Run: headless pygame with SDL's dummy video driver; simulated clock (each Clock.tick advances the game by its frame time, no real sleeping); random seed 0; keys injected as events and as key.get_pressed() state; no mouse input; restart key R tapped at the start of phases 3 and 4.
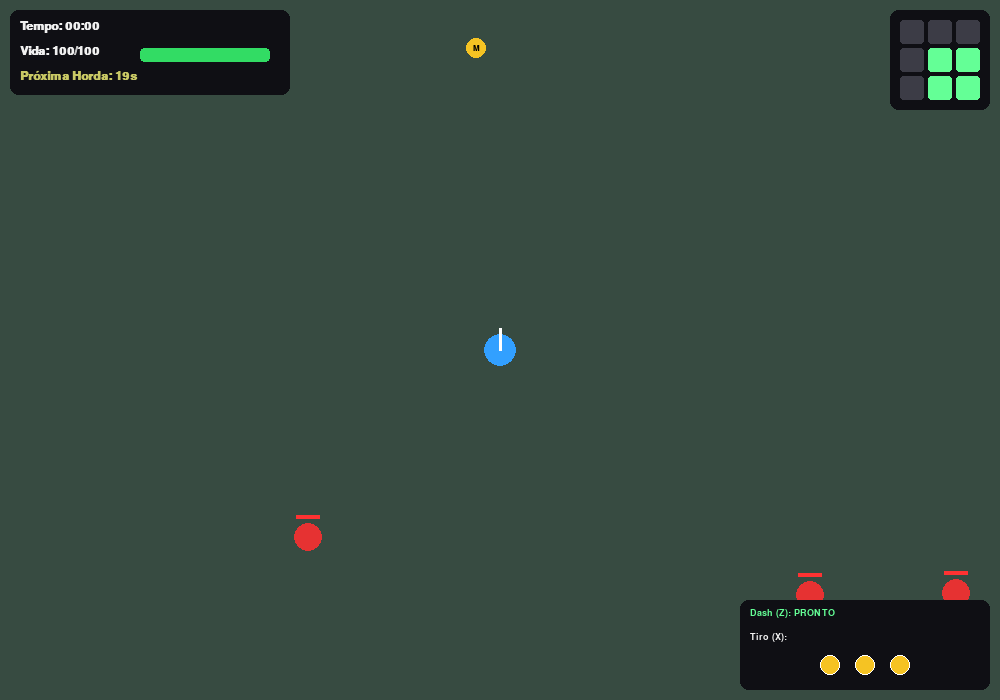
Frame 1 of 4 · flips 1–60 · no input
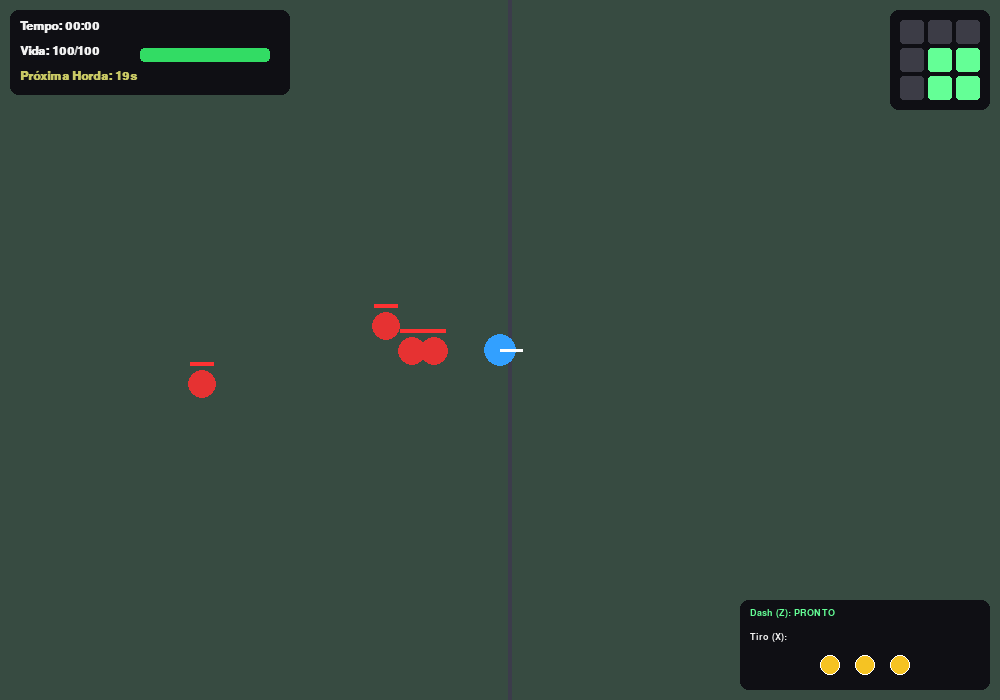
Frame 2 of 4 · flips 61–180 · tapped SPACE, RETURN · held RIGHT (→), D
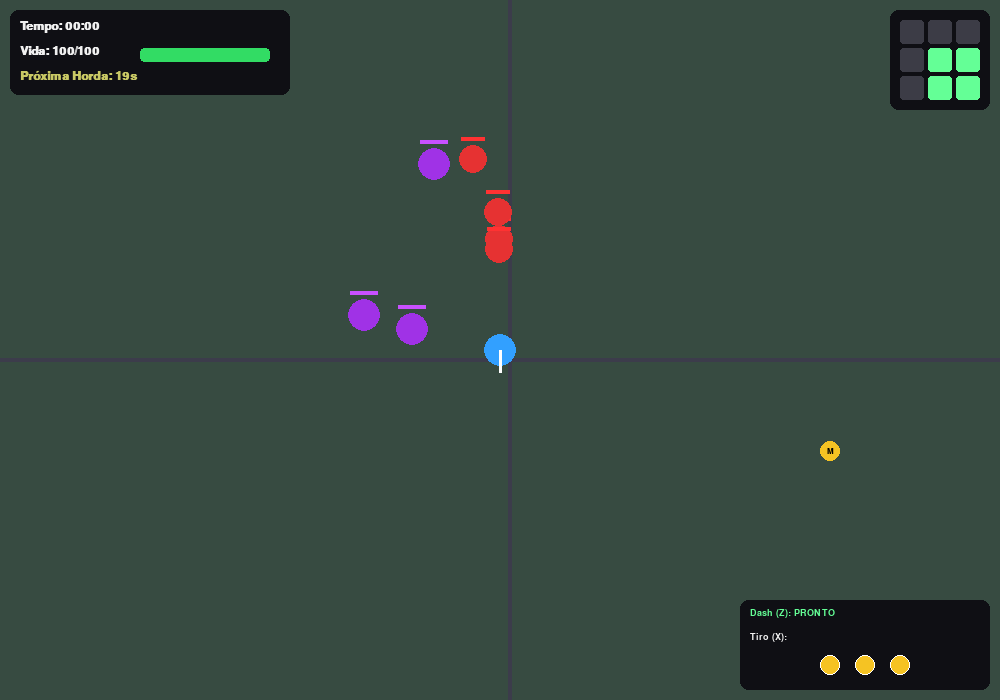
Frame 3 of 4 · flips 181–300 · tapped R · held DOWN (↓), S
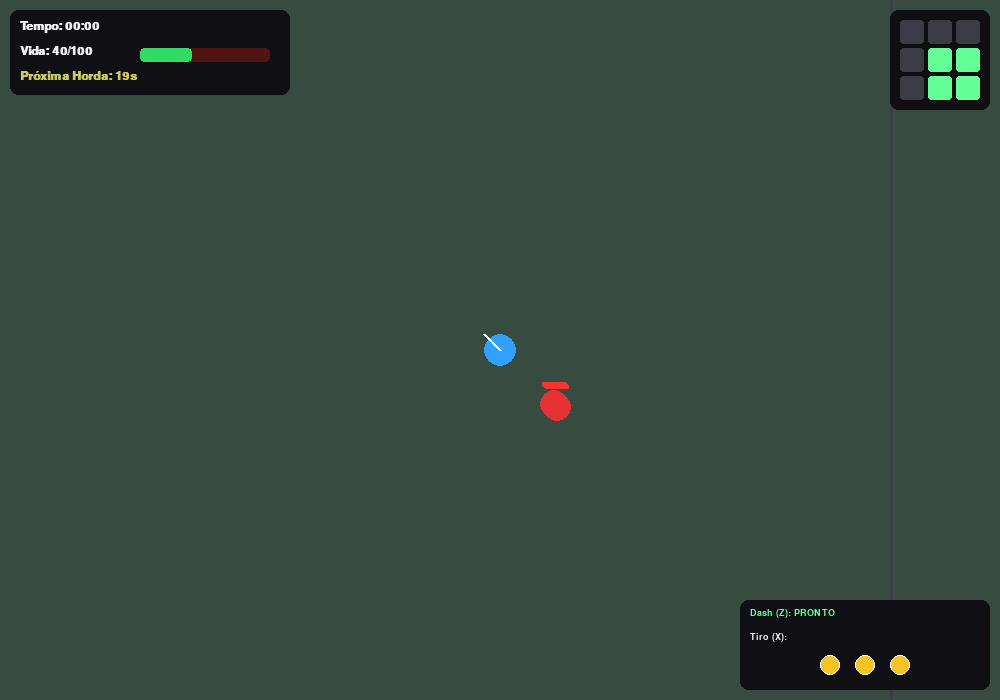
Frame 4 of 4 · flips 301–420 · tapped R · held LEFT (←), A, UP (↑), W

The pygame program that drew these frames:

import pygame
import sys
import math
import random
import time

LARGURA_TELA, ALTURA_TELA = 1000, 700
GRID_LINHAS, GRID_COLUNAS = 3, 3
LARGURA_AREA, ALTURA_AREA = 1100, 1100
LARGURA_MUNDO = GRID_COLUNAS * LARGURA_AREA  # 3300 px
ALTURA_MUNDO = GRID_LINHAS * ALTURA_AREA    # 3300 px

FPS = 60


COR_FUNDO = (25, 25, 30)
COR_GRID = (60, 60, 75)
COR_AREA_INATIVA = (35, 35, 42)
COR_AREA_ATIVA = (55, 75, 65)
COR_PLAYER = (50, 160, 255)
COR_DASH = (120, 220, 255)
COR_VERMELHO = (230, 50, 50)
COR_ROXO = (160, 50, 230)
COR_ITEM_VIDA = (50, 220, 100)
COR_ITEM_MUNICAO = (245, 195, 35)
COR_TEXTO = (240, 240, 240)
COR_HUD_BG = (15, 15, 20)


class Camera:
    def __init__(self, largura, altura):
        self.largura = largura
        self.altura = altura
        self.x = 0
        self.y = 0

    def atualizar(self, alvo_x, alvo_y):
        self.x = max(0, min(alvo_x - self.largura // 2, LARGURA_MUNDO - self.largura))
        self.y = max(0, min(alvo_y - self.altura // 2, ALTURA_MUNDO - self.altura))

    def aplicar(self, obj_x, obj_y):
        return obj_x - self.x, obj_y - self.y



class Player:
    def __init__(self, x, y):
        self.x = x
        self.y = y
        self.raio = 16
        self.velocidade = 4.5
        self.vida_max = 100
        self.vida = 100
        self.municao_max = 3
        self.municao = 3
        self.dir_x = 0
        self.dir_y = -1  
        

        self.em_dash = False
        self.duracao_dash = 0
        self.velocidade_dash = 18
        self.cooldown_dash = 0          
        self.COOLDOWN_DASH_MAX = 600   
        
        self.cooldown_invuln = 0

    def mover(self, teclas):
        if self.cooldown_dash > 0:
            self.cooldown_dash -= 1

        if self.em_dash:
            self.x += self.dir_x * self.velocidade_dash
            self.y += self.dir_y * self.velocidade_dash
            self.duracao_dash -= 1
            if self.duracao_dash <= 0:
                self.em_dash = False
        else:
            dx, dy = 0, 0
            if teclas[pygame.K_LEFT] or teclas[pygame.K_a]:
                dx -= 1
            if teclas[pygame.K_RIGHT] or teclas[pygame.K_d]:
                dx += 1
            if teclas[pygame.K_UP] or teclas[pygame.K_w]:
                dy -= 1
            if teclas[pygame.K_DOWN] or teclas[pygame.K_s]:
                dy += 1

            if dx != 0 or dy != 0:
                norma = math.hypot(dx, dy)
                self.dir_x = dx / norma
                self.dir_y = dy / norma
                self.x += self.dir_x * self.velocidade
                self.y += self.dir_y * self.velocidade

        self.x = max(self.raio, min(LARGURA_MUNDO - self.raio, self.x))
        self.y = max(self.raio, min(ALTURA_MUNDO - self.raio, self.y))

        if self.cooldown_invuln > 0:
            self.cooldown_invuln -= 1

    def usar_dash(self):
        if self.cooldown_dash == 0 and not self.em_dash:
            self.em_dash = True
            self.duracao_dash = 8
            self.cooldown_dash = self.COOLDOWN_DASH_MAX
            return True
        return False

    def atirar(self, tiros):
        if self.municao > 0:
            self.municao -= 1
            tiros.append(Tiro(self.x, self.y, self.dir_x, self.dir_y))
            return True
        return False

    def desenhar(self, tela, camera):
        cx, cy = camera.aplicar(self.x, self.y)
        cor = COR_DASH if self.em_dash else COR_PLAYER
        if self.cooldown_invuln % 4 < 2:
            pygame.draw.circle(tela, cor, (int(cx), int(cy)), self.raio)
            p_frente = (int(cx + self.dir_x * (self.raio + 6)), int(cy + self.dir_y * (self.raio + 6)))
            pygame.draw.line(tela, (255, 255, 255), (cx, cy), p_frente, 3)


class Tiro:
    def __init__(self, x, y, dir_x, dir_y):
        self.x = x
        self.y = y
        self.dir_x = dir_x
        self.dir_y = dir_y
        self.raio = 14
        self.velocidade = 12
        self.dano = 10
        self.distancia_percorrida = 0
        self.alcance_maximo = 144
        self.ativo = True
        self.atingidos = set()  

    def atualizar(self):
        dx = self.dir_x * self.velocidade
        dy = self.dir_y * self.velocidade
        self.x += dx
        self.y += dy
        self.distancia_percorrida += self.velocidade

        if self.distancia_percorrida >= self.alcance_maximo:
            self.ativo = False

    def desenhar(self, tela, camera):
        cx, cy = camera.aplicar(self.x, self.y)
        pygame.draw.circle(tela, (255, 220, 50), (int(cx), int(cy)), self.raio)
        pygame.draw.circle(tela, (255, 255, 255), (int(cx), int(cy)), self.raio - 4)


class InimigoVermelho:
    def __init__(self, x, y):
        self.x = x
        self.y = y
        self.raio = 14
        self.vida_max = 10
        self.vida = 10
        self.dano_contato = 10
        self.velocidade = 3.9

    def atualizar(self, px, py):
        dx = px - self.x
        dy = py - self.y
        dist = math.hypot(dx, dy)
        if dist > 0:
            self.x += (dx / dist) * self.velocidade
            self.y += (dy / dist) * self.velocidade

    def desenhar(self, tela, camera):
        cx, cy = camera.aplicar(self.x, self.y)
        pygame.draw.circle(tela, COR_VERMELHO, (int(cx), int(cy)), self.raio)
        largura_barra = 24
        pct = max(0, self.vida / self.vida_max)
        pygame.draw.rect(tela, (50, 0, 0), (cx - 12, cy - 22, largura_barra, 4))
        pygame.draw.rect(tela, (255, 50, 50), (cx - 12, cy - 22, largura_barra * pct, 4))


class InimigoRoxo:
    def __init__(self, x, y):
        self.x = x
        self.y = y
        self.raio = 16
        self.vida_max = 20
        self.vida = 20
        self.dano_contato = 20
        self.velocidade = 4.8
        self.angulo_espiral = random.uniform(0, math.pi * 2)

    def atualizar(self, px, py):
        dx = px - self.x
        dy = py - self.y
        dist = math.hypot(dx, dy)
        if dist > 0:
            dir_x = dx / dist
            dir_y = dy / dist
            
            perp_x = -dir_y
            perp_y = dir_x

            self.angulo_espiral += 0.08
            fator_espiral = math.sin(self.angulo_espiral) * 1.3

            vx = dir_x + perp_x * fator_espiral
            vy = dir_y + perp_y * fator_espiral
            norma = math.hypot(vx, vy)

            if norma > 0:
                self.x += (vx / norma) * self.velocidade
                self.y += (vy / norma) * self.velocidade

    def desenhar(self, tela, camera):
        cx, cy = camera.aplicar(self.x, self.y)
        pygame.draw.circle(tela, COR_ROXO, (int(cx), int(cy)), self.raio)
        largura_barra = 28
        pct = max(0, self.vida / self.vida_max)
        pygame.draw.rect(tela, (40, 0, 40), (cx - 14, cy - 24, largura_barra, 4))
        pygame.draw.rect(tela, (200, 80, 255), (cx - 14, cy - 24, largura_barra * pct, 4))


class Item:
    def __init__(self, x, y, tipo):
        self.x = x
        self.y = y
        self.tipo = tipo  
        self.raio = 10

    def desenhar(self, tela, camera):
        cx, cy = camera.aplicar(self.x, self.y)
        cor = COR_ITEM_VIDA if self.tipo == 'vida' else COR_ITEM_MUNICAO
        pygame.draw.circle(tela, cor, (int(cx), int(cy)), self.raio)
        
        fonte_item = pygame.font.SysFont("Arial", 12, bold=True)
        simbolo = "+" if self.tipo == 'vida' else "M"
        txt = fonte_item.render(simbolo, True, (0, 0, 0))
        tela.blit(txt, txt.get_rect(center=(int(cx), int(cy))))


def obter_areas_ativas(px, py):
    if px < LARGURA_MUNDO / 2:
        cols = (0, 1)
    else:
        cols = (1, 2)

    if py < ALTURA_MUNDO / 2:
        lins = (0, 1)
    else:
        lins = (1, 2)

    areas_ativas = set()
    for l in lins:
        for c in cols:
            areas_ativas.add((l, c))

    return areas_ativas


def gerar_horda(inimigos, itens, quantidade_inimigos=20, quantidade_itens=10):
    for _ in range(quantidade_inimigos):
        x = random.randint(50, LARGURA_MUNDO - 50)
        y = random.randint(50, ALTURA_MUNDO - 50)
        if random.random() < 0.6:
            inimigos.append(InimigoVermelho(x, y))
        else:
            inimigos.append(InimigoRoxo(x, y))

    for _ in range(quantidade_itens):
        x = random.randint(50, LARGURA_MUNDO - 50)
        y = random.randint(50, ALTURA_MUNDO - 50)
        tipo = 'vida' if random.random() < 0.5 else 'municao'
        itens.append(Item(x, y, tipo))


def main():
    pygame.init()
    tela = pygame.display.set_mode((LARGURA_TELA, ALTURA_TELA))
    pygame.display.set_caption("Representação do Mundo - Sobrevivência em Grid 3x3")
    relogio = pygame.time.Clock()
    fonte = pygame.font.SysFont("Consolas", 18, bold=True)
    fonte_pequena = pygame.font.SysFont("Consolas", 14, bold=True)
    fonte_grande = pygame.font.SysFont("Consolas", 36, bold=True)

    camera = Camera(LARGURA_TELA, ALTURA_TELA)
    player = Player(LARGURA_MUNDO // 2, ALTURA_MUNDO // 2)

    inimigos = []
    itens = []
    tiros = []
    
    gerar_horda(inimigos, itens, quantidade_inimigos=20, quantidade_itens=10)

    tempo_inicial = time.time()
    ultimo_respawn_horda = time.time()
    tempo_sobrevivencia = 0.0
    INTERVALO_HORDA = 20.0

    rodando = True
    game_over = False

    while rodando:
        tempo_atual = time.time()

        for evento in pygame.event.get():
            if evento.type == pygame.QUIT:
                pygame.quit()
                sys.exit()
            elif evento.type == pygame.KEYDOWN:
                if not game_over:
                    if evento.key == pygame.K_z:
                        player.usar_dash()
                    elif evento.key == pygame.K_x:
                        player.atirar(tiros)
                else:
                    if evento.key == pygame.K_r:
                        main()
                        return

        if not game_over:
            tempo_sobrevivencia = tempo_atual - tempo_inicial

            teclas = pygame.key.get_pressed()
            player.mover(teclas)
            camera.atualizar(player.x, player.y)

            areas_ativas = obter_areas_ativas(player.x, player.y)

            if tempo_atual - ultimo_respawn_horda >= INTERVALO_HORDA:
                gerar_horda(inimigos, itens, quantidade_inimigos=20, quantidade_itens=8)
                ultimo_respawn_horda = tempo_atual

            for tiro in tiros[:]:
                tiro.atualizar()
                if not tiro.ativo:
                    tiros.remove(tiro)
                    continue

                for inimigo in inimigos[:]:
                    if inimigo in tiro.atingidos:
                        continue  
                    
                    dist_tiro = math.hypot(tiro.x - inimigo.x, tiro.y - inimigo.y)
                    if dist_tiro < (tiro.raio + inimigo.raio):
                        inimigo.vida -= tiro.dano
                        tiro.atingidos.add(inimigo)  
                        if inimigo.vida <= 0:
                            inimigos.remove(inimigo)

            for inimigo in inimigos[:]:
                lin = int(inimigo.y // ALTURA_AREA)
                col = int(inimigo.x // LARGURA_AREA)

                if (lin, col) in areas_ativas:
                    inimigo.atualizar(player.x, player.y)

                    dist_player = math.hypot(player.x - inimigo.x, player.y - inimigo.y)
                    if dist_player < (player.raio + inimigo.raio) and player.cooldown_invuln == 0:
                        player.vida -= inimigo.dano_contato
                        player.cooldown_invuln = 30
                        if inimigo in inimigos:
                            inimigos.remove(inimigo)

            if player.vida <= 0:
                player.vida = 0
                game_over = True

            for item in itens[:]:
                dist_item = math.hypot(player.x - item.x, player.y - item.y)
                if dist_item < (player.raio + item.raio):
                    if item.tipo == 'vida':
                        player.vida = min(player.vida_max, player.vida + 10)
                        itens.remove(item)
                    elif item.tipo == 'municao':
                        if player.municao < player.municao_max:
                            player.municao += 1
                            itens.remove(item)

        tela.fill(COR_FUNDO)

        areas_ativas_atuais = obter_areas_ativas(player.x, player.y)
        for lin in range(GRID_LINHAS):
            for col in range(GRID_COLUNAS):
                area_x = col * LARGURA_AREA
                area_y = lin * ALTURA_AREA
                screen_x, screen_y = camera.aplicar(area_x, area_y)
                
                rect_area = pygame.Rect(screen_x, screen_y, LARGURA_AREA, ALTURA_AREA)
                cor_celula = COR_AREA_ATIVA if (lin, col) in areas_ativas_atuais else COR_AREA_INATIVA
                pygame.draw.rect(tela, cor_celula, rect_area)
                pygame.draw.rect(tela, COR_GRID, rect_area, 2)


        for item in itens:
            item.desenhar(tela, camera)

        for tiro in tiros:
            tiro.desenhar(tela, camera)

        for inimigo in inimigos:
            inimigo.desenhar(tela, camera)

        player.desenhar(tela, camera)

        pygame.draw.rect(tela, COR_HUD_BG, (10, 10, 280, 85), border_radius=8)
        
        minutos = int(tempo_sobrevivencia // 60)
        segundos = int(tempo_sobrevivencia % 60)
        txt_tempo = fonte.render(f"Tempo: {minutos:02d}:{segundos:02d}", True, COR_TEXTO)
        tela.blit(txt_tempo, (20, 20))

        txt_vida = fonte.render(f"Vida: {player.vida}/{player.vida_max}", True, COR_TEXTO)
        tela.blit(txt_vida, (20, 45))
        pygame.draw.rect(tela, (80, 20, 20), (140, 48, 130, 14), border_radius=4)
        pct_vida = max(0, player.vida / player.vida_max)
        pygame.draw.rect(tela, (50, 220, 100), (140, 48, 130 * pct_vida, 14), border_radius=4)

        tempo_prox_horda = int(INTERVALO_HORDA - ((tempo_atual - ultimo_respawn_horda) % INTERVALO_HORDA))
        txt_horda = fonte.render(f"Próxima Horda: {tempo_prox_horda}s", True, (200, 200, 100))
        tela.blit(txt_horda, (20, 70))

        pygame.draw.rect(tela, COR_HUD_BG, (LARGURA_TELA - 110, 10, 100, 100), border_radius=8)
        for l in range(3):
            for c in range(3):
                cor_m = (100, 255, 150) if (l, c) in areas_ativas_atuais else (60, 60, 70)
                pygame.draw.rect(tela, cor_m, (LARGURA_TELA - 100 + c * 28, 20 + l * 28, 24, 24), border_radius=3)

        pygame.draw.rect(tela, COR_HUD_BG, (LARGURA_TELA - 260, ALTURA_TELA - 100, 250, 90), border_radius=8)
        
        if player.cooldown_dash == 0:
            txt_dash = fonte_pequena.render("Dash (Z): PRONTO", True, (100, 255, 150))
        else:
            seg_cd = player.cooldown_dash / 60.0
            txt_dash = fonte_pequena.render(f"Dash (Z): {seg_cd:.1f}s", True, (255, 100, 100))
        tela.blit(txt_dash, (LARGURA_TELA - 250, ALTURA_TELA - 92))

        txt_mun = fonte_pequena.render("Tiro (X):", True, COR_TEXTO)
        tela.blit(txt_mun, (LARGURA_TELA - 250, ALTURA_TELA - 68))

        for i in range(player.municao_max):
            cor_bullet = COR_ITEM_MUNICAO if i < player.municao else (60, 60, 70)
            pygame.draw.circle(tela, cor_bullet, (LARGURA_TELA - 170 + i * 35, ALTURA_TELA - 35), 10)
            pygame.draw.circle(tela, (255, 255, 255), (LARGURA_TELA - 170 + i * 35, ALTURA_TELA - 35), 10, 1)

        if game_over:
            sombra = pygame.Surface((LARGURA_TELA, ALTURA_TELA), pygame.SRCALPHA)
            sombra.fill((0, 0, 0, 200))
            tela.blit(sombra, (0, 0))

            txt_go = fonte_grande.render("VOCÊ MORREU!", True, COR_VERMELHO)
            txt_res = fonte.render(f"Tempo de Sobrevivência: {minutos:02d}:{segundos:02d}", True, COR_TEXTO)
            txt_restart = fonte.render("Pressione 'R' para Reiniciar", True, COR_ITEM_MUNICAO)

            tela.blit(txt_go, txt_go.get_rect(center=(LARGURA_TELA // 2, ALTURA_TELA // 2 - 50)))
            tela.blit(txt_res, txt_res.get_rect(center=(LARGURA_TELA // 2, ALTURA_TELA // 2 + 10)))
            tela.blit(txt_restart, txt_restart.get_rect(center=(LARGURA_TELA // 2, ALTURA_TELA // 2 + 60)))

        pygame.display.flip()
        relogio.tick(FPS)

if __name__ == "__main__":
    main()
